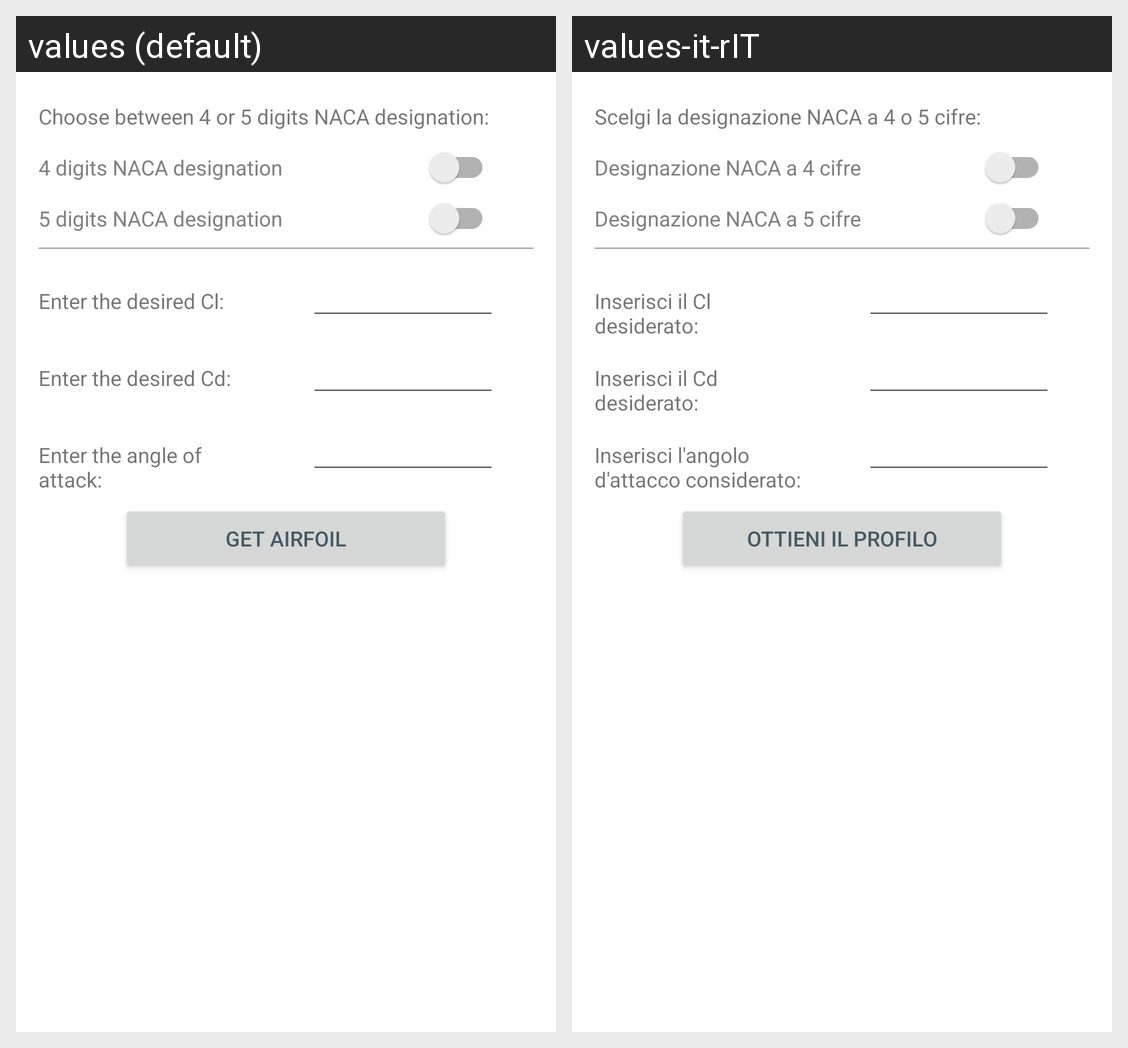

Translations of the strings shown on this Android screen, per locale in the grid:
Android screen res/layout/activity_ai_inverse_problem.xml rendered under 2 locales, left to right: values (default), values-it-rIT. Device: Nexus 5 (rendered at 1080×1920; each locale shown at half size, 540×960, under a caption strip naming it); theme AppTheme.
Strings drawn on this screen, with the default value and each locale's value (text and hints the layout hard-codes, and strings that could not be matched under every locale, appear in the picture but are not listed):

choose_airfoil
  values: Choose between 4 or 5 digits NACA designation:
  values-it-rIT: Scelgi la designazione NACA a 4 o 5 cifre:

naca4
  values: 4 digits NACA designation
  values-it-rIT: Designazione NACA a 4 cifre

naca5
  values: 5 digits NACA designation
  values-it-rIT: Designazione NACA a 5 cifre

desired_cl
  values: Enter the desired Cl:
  values-it-rIT: Inserisci il Cl desiderato:

desired_cd
  values: Enter the desired Cd:
  values-it-rIT: Inserisci il Cd desiderato:

aoa_considered
  values: Enter the angle of attack:
  values-it-rIT: Inserisci l'angolo d'attacco considerato:

get_profile
  values: Get Airfoil
  values-it-rIT: Ottieni il profilo
